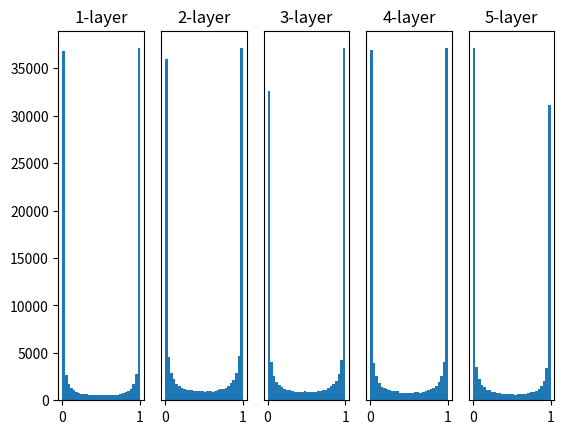

This chart was generated by the following Python code:
import numpy as np
import matplotlib.pyplot as plt

def sigmoid(x):
    return 1 / (1 + np.exp(-x))

def ReLU(x):
    return np.maximum(0, x)

# 아직 안배움. 자연어 처리에 많이 사용.
def tanh(x):
    return np.tanh(x)

input_data = np.random.randn(1000,100) # 1000개의 데이터
node_num = 100 # 은닉층의 노드 수
hidden_layer_size = 5
activations = {} # 활성화 결과를 저장

x = input_data

for i in range(hidden_layer_size):
    if i != 0:
        x = activations[i-1]

    # 초기값 설정
    w = np.random.randn(node_num, node_num) * 1 # 표준편차가 1

    a = np.dot(x, w) # affine 변환. 편향은 없음.

    # 활성화 함수 설정

    z = sigmoid(a)

    activations[i] = z

for i, a in activations.items():
    plt.subplot(1, len(activations), i+1)
    plt.title(str(i+1) + '-layer')
    if i != 0: plt.yticks([], [])
    # plt.xlim(0.1, 1)
    # plt.ylim(0, 7000)
    plt.hist(a.flatten(), 30, range=(0,1))
plt.show()

